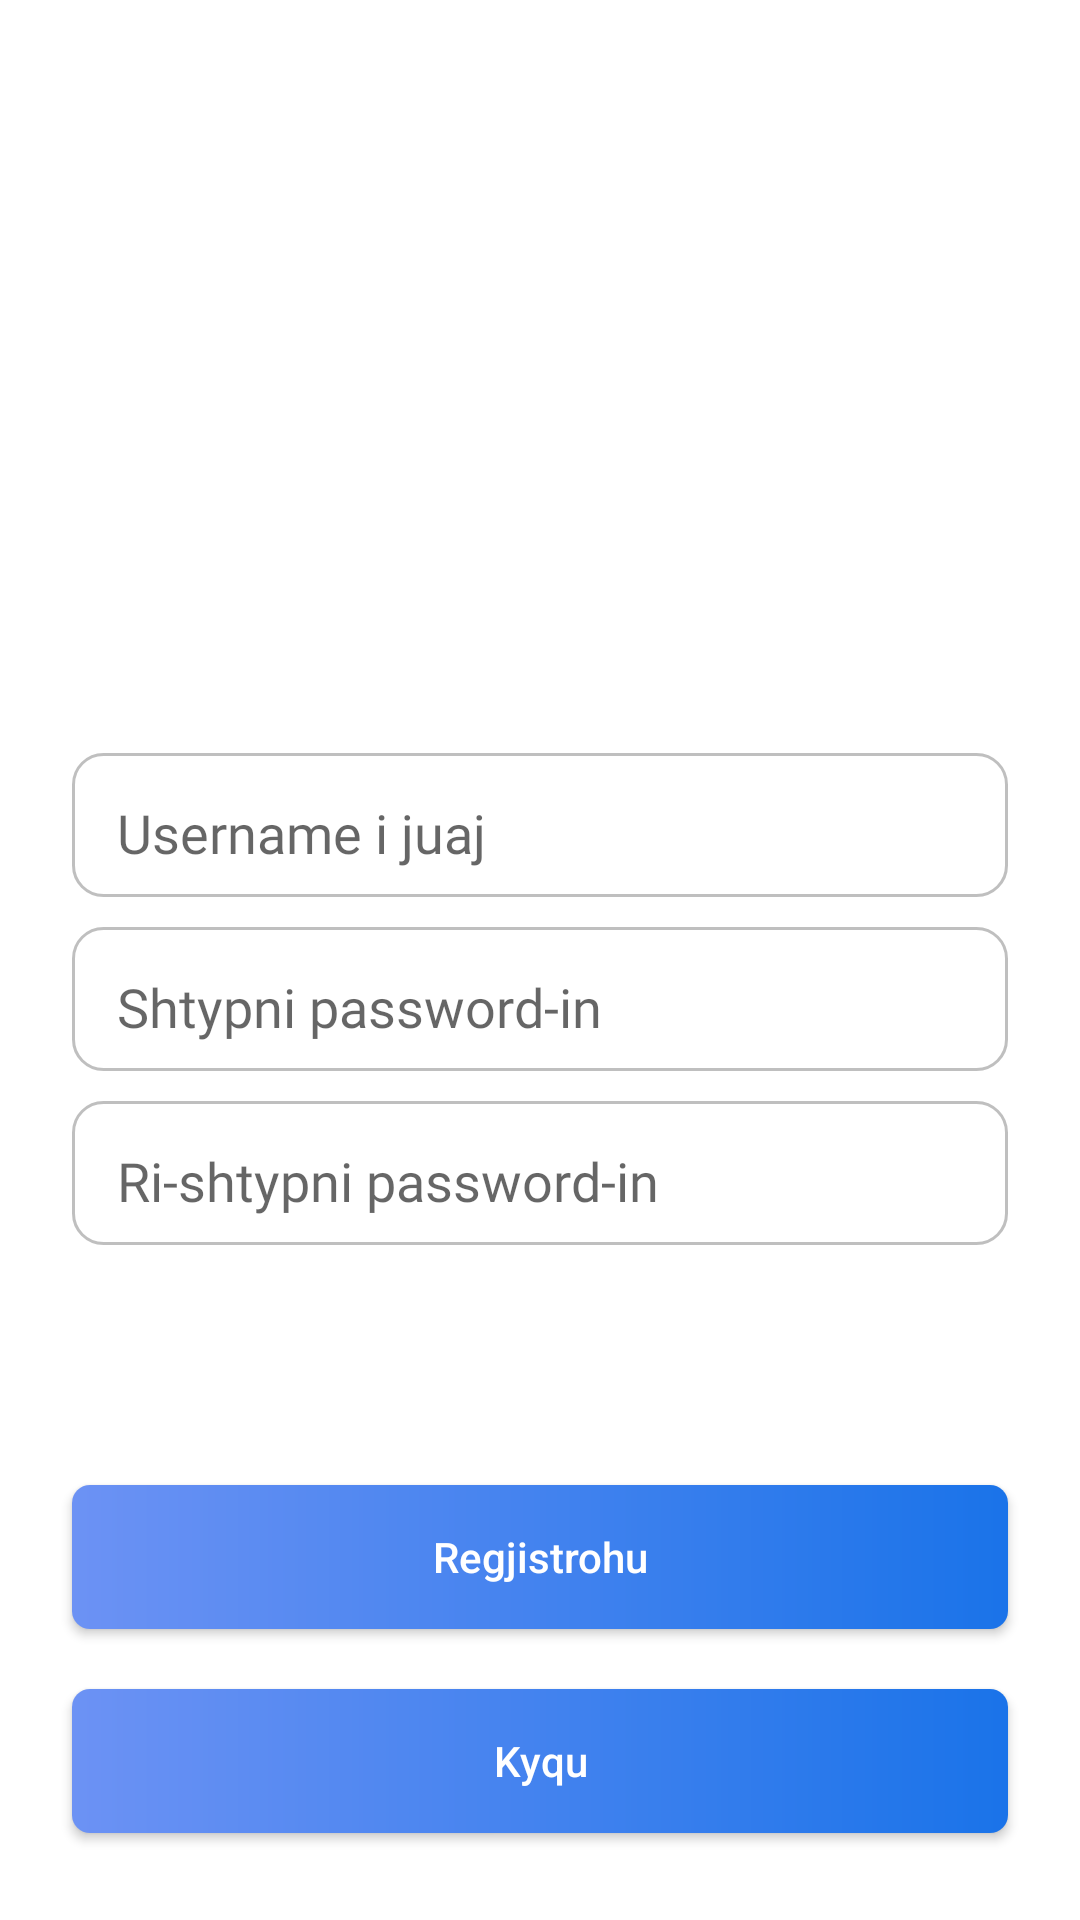

Android layout source for this screen:
<!-- AndroidManifest.xml: application theme SplashScreenTheme -->
<!-- res/layout/register_fragment.xml -->
<?xml version="1.0" encoding="utf-8"?>
<androidx.constraintlayout.widget.ConstraintLayout xmlns:android="http://schemas.android.com/apk/res/android"
    android:layout_width="match_parent"
    android:layout_height="match_parent"
    android:background="@drawable/mountains_bg"
    xmlns:app="http://schemas.android.com/apk/res-auto">


    <ImageView
        android:id="@+id/logo"
        android:layout_width="123dp"
        android:layout_height="121dp"
        android:layout_marginTop="60dp"
        android:src="@drawable/app_logo"
        app:layout_constraintEnd_toEndOf="parent"
        app:layout_constraintHorizontal_bias="0.498"
        app:layout_constraintStart_toStartOf="parent"
        app:layout_constraintTop_toTopOf="parent" />


    <TextView
        android:id="@+id/registerSuccesful"
        android:layout_width="wrap_content"
        android:layout_height="wrap_content"
        android:layout_marginStart="8dp"
        android:layout_marginTop="50dp"
        android:layout_marginEnd="12dp"
        android:layout_marginBottom="8dp"
        android:text="Useri u regjistrua me sukses"
        android:textColor="#00FF00"
        android:textSize="15sp"
        android:visibility="gone"
        app:layout_constraintBottom_toTopOf="@id/userName"
        app:layout_constraintEnd_toEndOf="parent"
        app:layout_constraintStart_toStartOf="parent"
        app:layout_constraintTop_toBottomOf="@id/logo" />

    <EditText
        android:id="@+id/userName"
        android:layout_width="312dp"
        android:layout_height="48dp"
        android:layout_marginTop="70dp"
        android:background="@drawable/edit_text_bg"
        android:fontFamily="@font/poppins"
        android:hint="Username i juaj"
        android:inputType="text"
        android:paddingStart="15dp"
        android:paddingTop="5dp"
        android:textColor="#70000000"
        app:layout_constraintEnd_toEndOf="parent"
        app:layout_constraintStart_toStartOf="parent"
        app:layout_constraintTop_toBottomOf="@id/logo" />



    <EditText
        android:id="@+id/password"
        android:layout_width="312dp"
        android:layout_height="48dp"
        android:layout_marginTop="10dp"
        android:background="@drawable/edit_text_bg"
        android:fontFamily="@font/poppins"
        android:hint="Shtypni password-in"
        android:inputType="textPassword"
        android:paddingStart="15dp"
        android:paddingTop="5dp"
        android:textColor="#70000000"
        app:layout_constraintEnd_toEndOf="parent"
        app:layout_constraintStart_toStartOf="parent"
        app:layout_constraintTop_toBottomOf="@id/userName" />

    <EditText
        android:id="@+id/reEnterPassword"
        android:layout_width="312dp"
        android:layout_height="48dp"
        android:layout_marginTop="10dp"
        android:background="@drawable/edit_text_bg"
        android:fontFamily="@font/poppins"
        android:hint="Ri-shtypni password-in"
        android:inputType="textPassword"
        android:paddingStart="15dp"
        android:paddingTop="5dp"
        android:textColor="#70000000"
        app:layout_constraintEnd_toEndOf="parent"
        app:layout_constraintStart_toStartOf="parent"
        app:layout_constraintTop_toBottomOf="@id/password" />

    <android.widget.Button
        android:id="@+id/registerButton"
        android:layout_width="312dp"
        android:layout_height="48dp"
        android:layout_marginTop="80dp"
        android:background="@drawable/login_and_register_button_bg"
        android:text="Regjistrohu"
        android:textAllCaps="false"
        android:textColor="#FFFFFF"
        app:layout_constraintEnd_toEndOf="parent"
        app:layout_constraintHorizontal_bias="0.498"
        app:layout_constraintStart_toStartOf="parent"
        app:layout_constraintTop_toBottomOf="@id/reEnterPassword" />
    <android.widget.Button
        android:id="@+id/loginButton"
        android:layout_width="312dp"
        android:layout_height="48dp"
        android:layout_marginTop="20dp"
        android:background="@drawable/login_and_register_button_bg"
        android:text="Kyqu"
        android:textAllCaps="false"
        android:textColor="#FFFFFF"
        app:layout_constraintEnd_toEndOf="parent"
        app:layout_constraintHorizontal_bias="0.498"
        app:layout_constraintStart_toStartOf="parent"
        app:layout_constraintTop_toBottomOf="@id/registerButton" />


</androidx.constraintlayout.widget.ConstraintLayout>
<!-- resources referenced by this layout -->
<resources>
  <!-- drawable edit_text_bg (drawable) -->
  <?xml version="1.0" encoding="utf-8"?>
  <shape xmlns:android="http://schemas.android.com/apk/res/android"
      android:shape="rectangle">
  
      <corners
          android:radius="10dp"/>
      <solid
          android:color="@color/white"
          />
      <stroke
          android:color="#40000000"
          android:width="1dp"
          />
  
  </shape>
  <!-- drawable login_and_register_button_bg (drawable) -->
  <?xml version="1.0" encoding="utf-8"?>
  <shape xmlns:android="http://schemas.android.com/apk/res/android"
      android:shape="rectangle"
      >
      <corners
          android:radius="6dp"
          />
      <gradient
          android:startColor="#6C92F4"
          android:endColor="#1A73E9"/>
  
  
  </shape>
  <style name="SplashScreenTheme" parent="Theme.MaterialComponents.Light.NoActionBar">
          
          <item name="colorPrimary">#fcbc40</item>
          <item name="colorPrimaryVariant">#fcbc40</item>
          <item name="colorOnPrimary">@color/white</item>
          
          <item name="colorSecondary">@color/teal_200</item>
          <item name="colorSecondaryVariant">@color/teal_700</item>
          <item name="colorOnSecondary">@color/black</item>
          
          <item name="android:statusBarColor" tools:targetApi="l">?attr/colorPrimaryVariant</item>
          
      </style>
  <!-- not gathered from this repository: default colours our renderer supplied (Android Studio template values) -->
  <color name="teal_200">#FF03DAC5</color>
  <color name="teal_700">#FF018786</color>
  <color name="black">#FF000000</color>
  <color name="white">#FFFFFFFF</color>
</resources>
